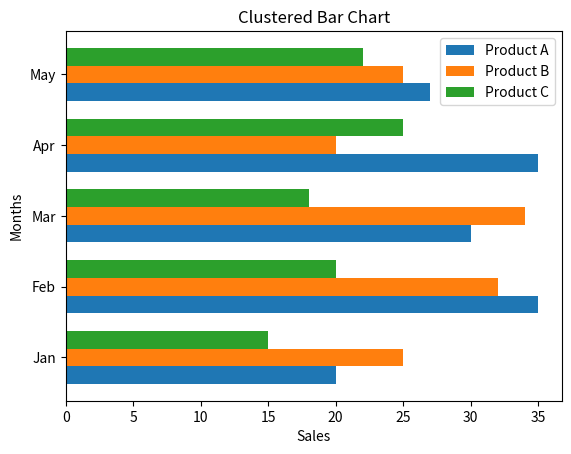

This figure's Python source:
import matplotlib.pyplot as plt
import numpy as np
categories = ['Jan', 'Feb', 'Mar', 'Apr', 'May']
product_A = [20, 35, 30, 35, 27]
product_B = [25, 32, 34, 20, 25]
product_C = [15, 20, 18, 25, 22]
y = np.arange(len(categories))
bar_width = 0.25
plt.barh(y - bar_width, product_A, height=bar_width, label='Product A')
plt.barh(y, product_B, height=bar_width, label='Product B')
plt.barh(y + bar_width, product_C, height=bar_width, label='Product C')
plt.yticks(y, categories)
plt.title('Clustered Bar Chart')
plt.xlabel('Sales')
plt.ylabel('Months')
plt.legend()
plt.show()
